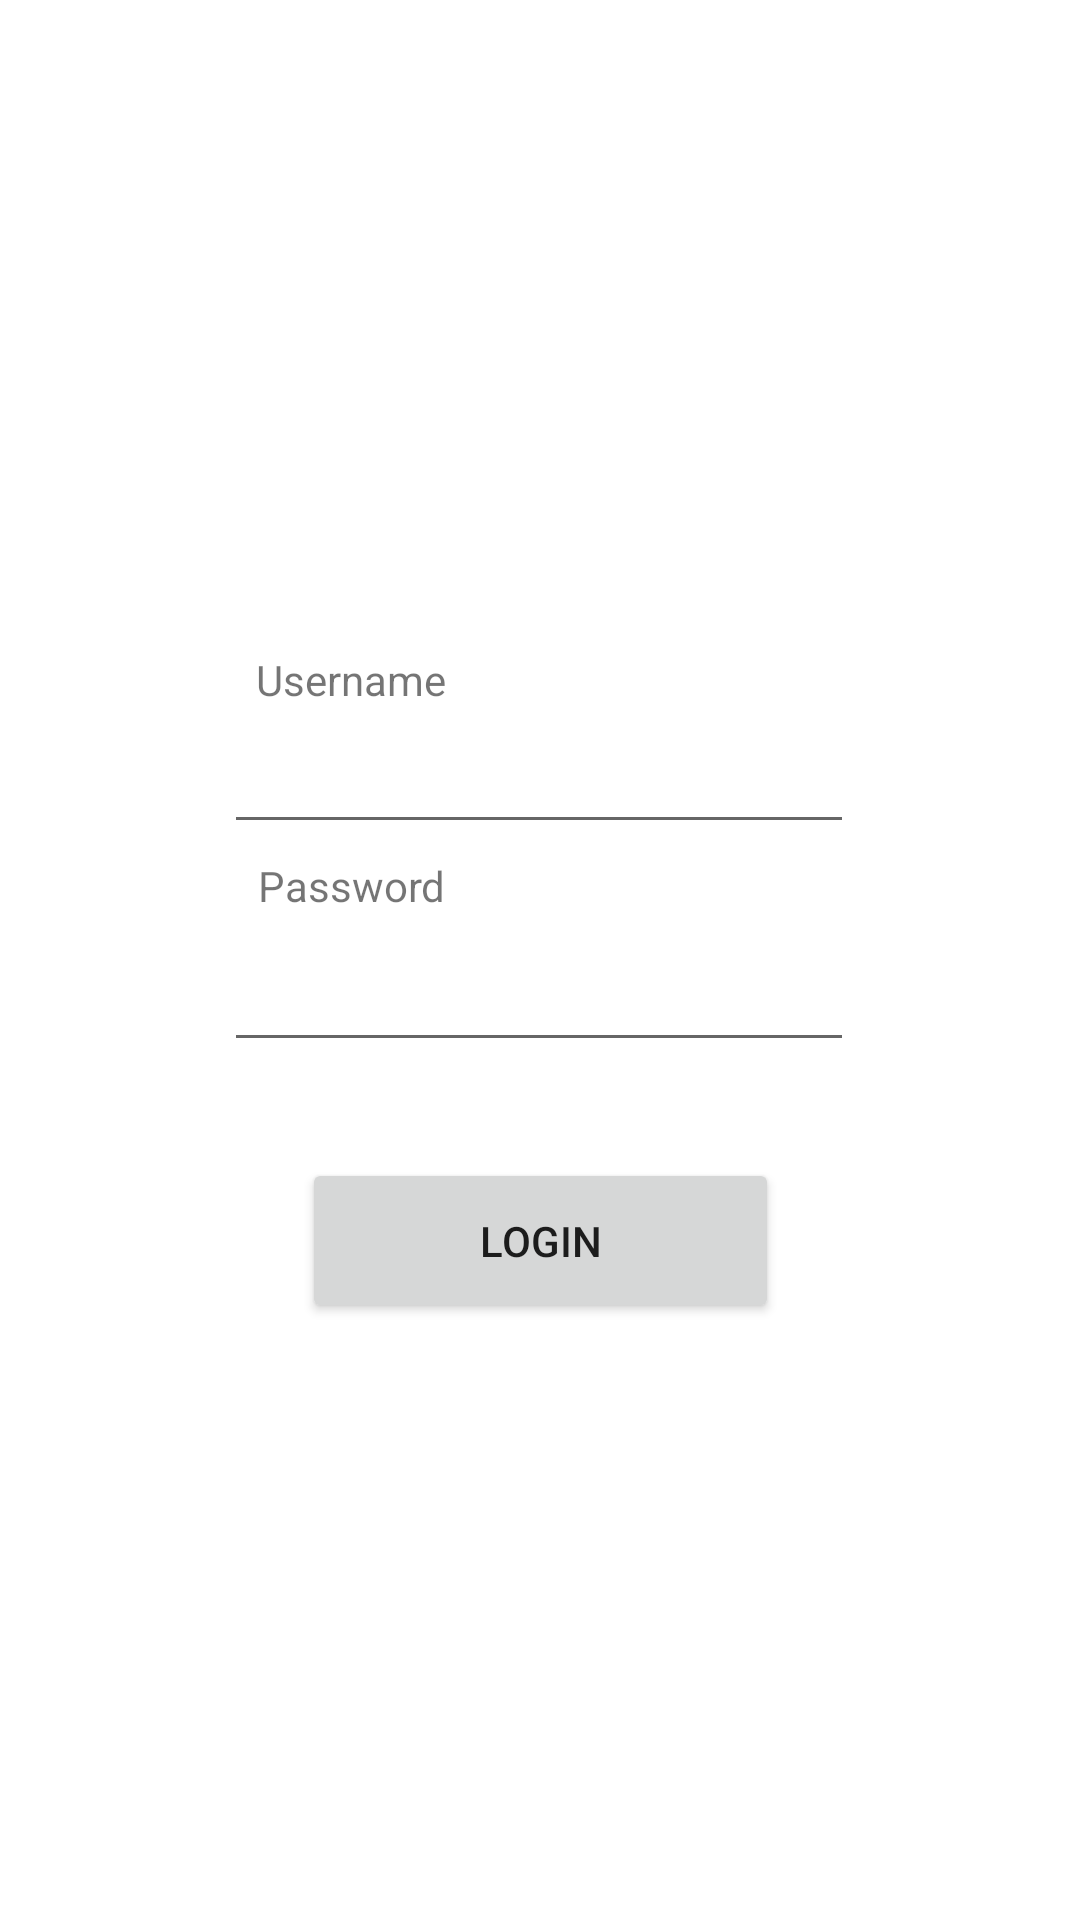

Layout XML and referenced resources for this Android screen:
<!-- AndroidManifest.xml: application theme Theme.Project3_dao -->
<!-- res/layout/activity_login.xml -->
<?xml version="1.0" encoding="utf-8"?>
<androidx.constraintlayout.widget.ConstraintLayout xmlns:android="http://schemas.android.com/apk/res/android"
    xmlns:app="http://schemas.android.com/apk/res-auto"
    android:layout_width="match_parent"
    android:layout_height="match_parent">

    <EditText
        android:id="@+id/login_Password"
        android:layout_width="wrap_content"
        android:layout_height="wrap_content"
        android:ems="10"
        android:inputType="textPassword"
        android:textAlignment="center"
        app:layout_constraintBottom_toBottomOf="parent"
        app:layout_constraintEnd_toEndOf="parent"
        app:layout_constraintHorizontal_bias="0.497"
        app:layout_constraintStart_toStartOf="parent"
        app:layout_constraintTop_toBottomOf="@+id/login_Username"
        app:layout_constraintVertical_bias="0.099" />

    <Button
        android:id="@+id/buttonLogin"
        android:layout_width="159dp"
        android:layout_height="55dp"
        android:layout_marginTop="32dp"
        android:text="Login"
        app:layout_constraintEnd_toEndOf="parent"
        app:layout_constraintStart_toStartOf="parent"
        app:layout_constraintTop_toBottomOf="@+id/login_Password" />

    <TextView
        android:id="@+id/loginUsernameText"
        android:layout_width="wrap_content"
        android:layout_height="wrap_content"
        android:layout_marginBottom="4dp"
        android:text="@string/username"
        app:layout_constraintBottom_toTopOf="@+id/login_Username"
        app:layout_constraintEnd_toEndOf="parent"
        app:layout_constraintHorizontal_bias="0.288"
        app:layout_constraintStart_toStartOf="parent" />

    <EditText
        android:id="@+id/login_Username"
        android:layout_width="wrap_content"
        android:layout_height="wrap_content"
        android:layout_marginTop="240dp"
        android:ems="10"
        android:inputType="textPersonName"
        android:textAlignment="center"
        app:layout_constraintEnd_toEndOf="parent"
        app:layout_constraintHorizontal_bias="0.497"
        app:layout_constraintStart_toStartOf="parent"
        app:layout_constraintTop_toTopOf="parent" />

    <TextView
        android:id="@+id/loginPasswordText"
        android:layout_width="wrap_content"
        android:layout_height="wrap_content"
        android:layout_marginBottom="8dp"
        android:text="@string/password"
        app:layout_constraintBottom_toTopOf="@+id/login_Password"
        app:layout_constraintEnd_toEndOf="parent"
        app:layout_constraintHorizontal_bias="0.289"
        app:layout_constraintStart_toStartOf="parent" />
</androidx.constraintlayout.widget.ConstraintLayout>
<!-- resources referenced by this layout -->
<resources>
  <string name="password">Password</string>
  <string name="username">Username</string>
  <style name="Theme.Project3_dao" parent="Theme.MaterialComponents.DayNight.DarkActionBar">
          
          <item name="colorPrimary">@color/purple_500</item>
          <item name="colorPrimaryVariant">@color/purple_700</item>
          <item name="colorOnPrimary">@color/white</item>
          
          <item name="colorSecondary">@color/teal_200</item>
          <item name="colorSecondaryVariant">@color/teal_700</item>
          <item name="colorOnSecondary">@color/black</item>
          
          <item name="android:statusBarColor" tools:targetApi="l">?attr/colorPrimaryVariant</item>
          
      </style>
  <!-- not gathered from this repository: default colours our renderer supplied (Android Studio template values) -->
  <color name="purple_500">#FF6200EE</color>
  <color name="purple_700">#FF3700B3</color>
  <color name="teal_200">#FF03DAC5</color>
  <color name="teal_700">#FF018786</color>
  <color name="black">#FF000000</color>
  <color name="white">#FFFFFFFF</color>
</resources>
